Run: headless pygame with SDL's dummy video driver; simulated clock (each Clock.tick advances the game by its frame time, no real sleeping); random seed 0; keys injected as events and as key.get_pressed() state; mouse plan: one left click at the window centre at the start of phase 2, then a move to the lower-right quarter at the start of phase 3.
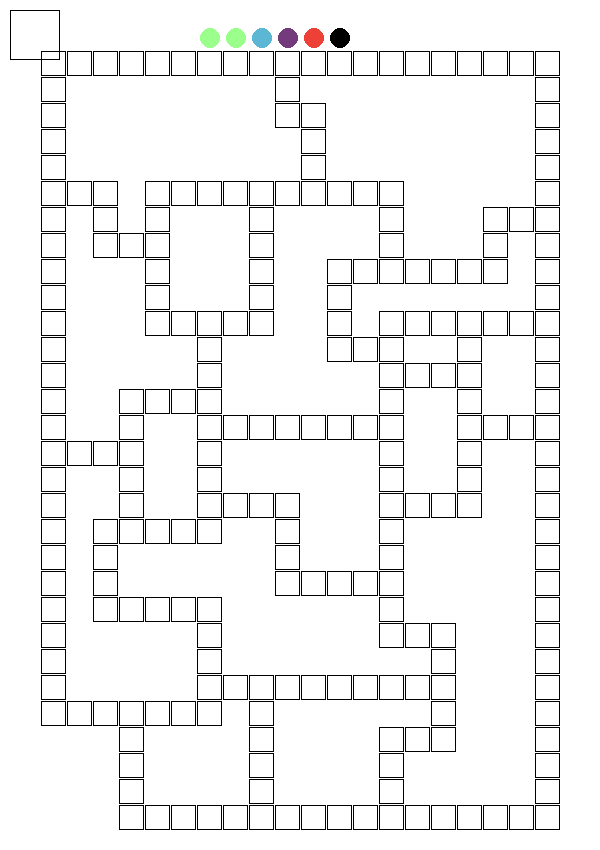
Frame 1 of 4 · flips 1–60 · no input
Frame 2 of 4 · flips 61–180 · clicked the window centre · tapped SPACE, RETURN · held RIGHT (→), D · screen unchanged from frame 1, image omitted
Frame 3 of 4 · flips 181–300 · moved the mouse to the lower-right quarter · held DOWN (↓), S · screen unchanged from frame 2, image omitted
Frame 4 of 4 · flips 301–420 · held LEFT (←), A, UP (↑), W · screen unchanged from frame 3, image omitted

The pygame program that drew these frames:

import pygame
import random

pygame.init()

size =(600,850)
#screen = pygame.display.set_mode(size)
#screen.fill((250,250,250))

w = 25
h = 25
m = 1

done = False

class Player:
	def __init__(self,name,kleur,x,y,r):
		self.name = name
		self.kleur = kleur
		self.x = x
		self.y = y
		self.r = r
		self.counter = 0

	def draw(self,screen):
		pygame.draw.circle(screen,self.kleur,(int(self.x),int(self.y)),int(self.r))

	def Update(self,screen):
		if event.type == pygame.KEYDOWN:
			if event.key == pygame.K_LEFT:
				screen.fill((250, 250, 250))
				self.x -= 26
				self.draw(screen)
			elif event.key == pygame.K_RIGHT:
				screen.fill((250, 250, 250))
				self.x += 26
				self.draw(screen)
			elif event.key == pygame.K_UP:
				screen.fill((250, 250, 250))
				self.y -= 26
				self.draw(screen)
			elif event.key == pygame.K_DOWN:
				screen.fill((250, 250, 250))
				self.y += 26
				self.draw(screen)

	def Pos(self):
		pos = str(self.x) + " - " + str(self.y)
		return pos

class Game:
	def __init__(self,players):
		pygame.init()
		self.turn = 0
		self.steps = 0
		self.players = players
		self.thrown = 0

		self.size = (600, 850)
		self.screen = pygame.display.set_mode(size)

	def Update(self,event):
		player = self.players[self.turn]
		if event.type == pygame.KEYDOWN:
			#Add arrow key constraints
			self.steps += 1
			player.Update(self.screen)

			#if all steps made
			if self.steps == self.thrown:
				self.thrown = 0
				print(player.Pos())
				if self.turn == 5:
					self.turn = 0
				else:
					self.turn += 1
				self.steps = 0

	def Filter(self,x,y):
		map_list = [[0,1,2,3,4,5,6,7,8,9,10,11,12,13,14,15,16,17,18,19],[0,9,19],[0,9,10,19],[0,10,19],[0,10,19],
					[0,1,2,4,5,6,7,8,9,10,11,12,13,19],[0,2,4,8,13,17,18,19],[0,2,3,4,8,13,17,19],[0,4,8,11,12,13,14,15,16,17,19],[0,4,8,11,19],
					[0,4,5,6,7,8,11,13,14,15,16,17,18,19],[0,6,11,12,13,16,19],[0,6,13,14,15,16,19],[0,3,4,5,6,13,16,19],[0,3,6,7,8,9,10,11,12,13,16,17,18,19],
					[0,1,2,3,6,13,16,19],[0,3,6,13,16,19],[0,3,6,7,8,9,13,14,15,16,19],[0,2,3,4,5,6,9,13,19],[0,2,9,13,19],[0,2,9,10,11,12,13,19],[0,2,3,4,5,6,13,19],[0,6,13,14,15,19],
					[0,6,15,19],[0,6,7,8,9,10,11,12,13,14,15,19],[0,1,2,3,4,5,6,8,15,19],[3,8,13,14,15,19],[3,8,13,19],[3,8,13,19],[3,4,5,6,7,8,9,10,11,12,13,14,15,16,17,18,19]]
		if x in map_list[y]:
			return True
		return False

	def Draw(self):
		#draw canvas
		self.screen.fill((255, 255, 255))

		#draw dice
		pygame.draw.rect(self.screen, (0, 0, 0), (10, 10, 50, 50), 1)

		#draw all player
		for player in self.players:
			player.draw(self.screen)

		#draw game board
		for row in range(30):
			for col in range(20):
				if self.Filter(col, row):
					color = (0, 0, 0)
					pygame.draw.rect(self.screen, color, ((w + m) * col + (m + 40), ((h + m) * row + m) + 50, w, h), 1)



player1 = Player("A",(155,255,140),210,38,10.5)
player2 = Player("B",(155,255,140),236,38,10.5)
player3 = Player("C",(91,183,211),262,38,10.5)
player4 = Player("D",(116,59,124),288,38,10.5)
player5 = Player("E",(237,65,56),314,38,10.5)
player6 = Player("F",(0,0,0),340,38,10.5)

players = [player1,player2,player3,player4,player5,player6]
game = Game(players)
dice = 0

while not done:
	for event in pygame.event.get():
		if event.type == pygame.QUIT:
			done = True

		#click on dice to start
		if event.type == pygame.MOUSEBUTTONDOWN:
			mousex, mousey = pygame.mouse.get_pos()
			if mousex > 10 and mousex < 60 and mousey > 10 and mousey <60:
				game.thrown = random.randint(1,6)
				print(game.thrown)

		#execute if dice is thrown
		if event.type == pygame.KEYDOWN:
			if game.thrown > 0:
				game.Update(event)

	# dice
	#pygame.draw.rect(screen, (0, 0, 0), (10, 10, 50, 50), 1)

	#grid
	game.Draw()

	pygame.display.flip()


	

		
